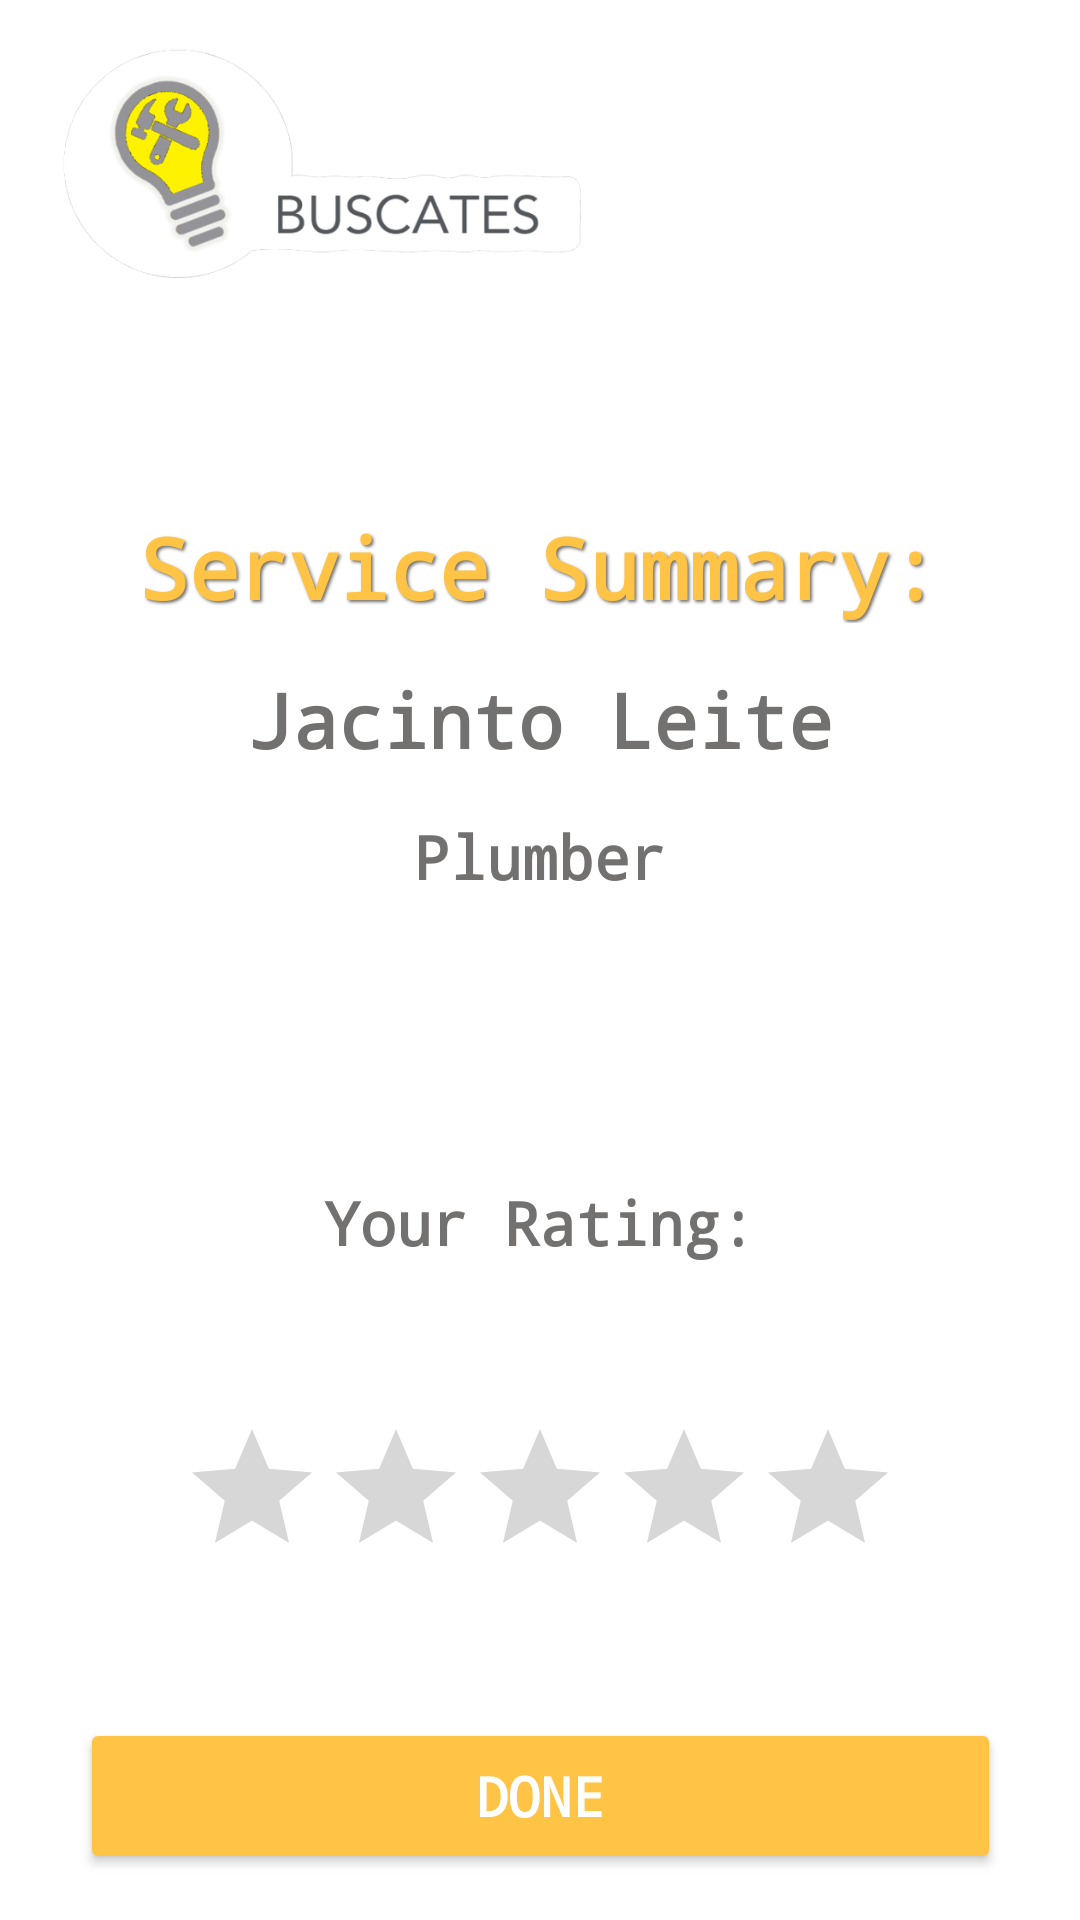

Here is an Android app screen rendered from its layout file. Give the layout XML and the strings, colors and styles it references.
<!-- AndroidManifest.xml: application theme Theme.Buscatelas -->
<!-- res/layout/fragment_pag_final_request.xml -->
<?xml version="1.0" encoding="utf-8"?>
<androidx.constraintlayout.widget.ConstraintLayout xmlns:android="http://schemas.android.com/apk/res/android"
    xmlns:app="http://schemas.android.com/apk/res-auto"
    xmlns:tools="http://schemas.android.com/tools"
    android:id="@+id/frameLayout"
    android:layout_width="match_parent"
    android:layout_height="match_parent"
    tools:context=".pag_final_request">


    <ImageView
        android:id="@+id/imageView11"
        android:layout_width="205dp"
        android:layout_height="99dp"
        android:layout_marginTop="4dp"
        android:src="@drawable/buscates_icon"
        app:layout_constraintEnd_toEndOf="parent"
        app:layout_constraintHorizontal_bias="0.0"
        app:layout_constraintStart_toStartOf="parent"
        app:layout_constraintTop_toTopOf="parent" />

    <TextView
        android:id="@+id/textView31"
        android:layout_width="wrap_content"
        android:layout_height="wrap_content"
        android:layout_marginBottom="36dp"
        android:text="Your Rating:"
        android:textColor="#73716f"
        android:textColorLink="#000000"
        android:textSize="20sp"
        android:textStyle="bold"
        android:typeface="monospace"
        app:layout_constraintBottom_toTopOf="@+id/ratingBar2"
        app:layout_constraintEnd_toEndOf="parent"
        app:layout_constraintStart_toStartOf="parent"
        app:layout_constraintTop_toBottomOf="@+id/textView28" />

    <Button
        android:id="@+id/button11"
        android:layout_width="307dp"
        android:layout_height="52dp"
        android:text="DONE"
        android:textColor="@color/white"
        android:textSize="18sp"
        android:textStyle="bold"
        android:typeface="monospace"
        app:backgroundTint="@color/main_variant"
        app:cornerRadius="10dp"
        app:iconTint="@color/dark"
        app:layout_constraintBottom_toBottomOf="parent"
        app:layout_constraintEnd_toEndOf="parent"
        app:layout_constraintStart_toStartOf="parent"
        app:layout_constraintTop_toBottomOf="@+id/ratingBar2" />

    <RatingBar
        android:id="@+id/ratingBar2"
        android:layout_width="wrap_content"
        android:layout_height="wrap_content"
        android:layout_marginBottom="28dp"
        app:layout_constraintBottom_toTopOf="@+id/button11"
        app:layout_constraintEnd_toEndOf="parent"
        app:layout_constraintStart_toStartOf="parent"
        app:layout_constraintTop_toBottomOf="@+id/textView31"
        tools:ignore="SpeakableTextPresentCheck" />

    <TextView
        android:id="@+id/textView28"
        android:layout_width="wrap_content"
        android:layout_height="wrap_content"
        android:layout_marginBottom="80dp"
        android:text="Plumber"
        android:textColor="#73716f"
        android:textColorLink="#000000"
        android:textSize="20sp"
        android:textStyle="bold"
        android:typeface="monospace"
        app:layout_constraintBottom_toTopOf="@+id/textView31"
        app:layout_constraintEnd_toEndOf="parent"
        app:layout_constraintStart_toStartOf="parent"
        app:layout_constraintTop_toBottomOf="@+id/textView30" />

    <TextView
        android:id="@+id/textView30"
        android:layout_width="wrap_content"
        android:layout_height="wrap_content"
        android:text="Jacinto Leite"
        android:textColor="#73716f"
        android:textColorLink="#000000"
        android:textSize="25sp"
        android:textStyle="bold"
        android:typeface="monospace"
        app:layout_constraintBottom_toTopOf="@+id/textView28"
        app:layout_constraintEnd_toEndOf="parent"
        app:layout_constraintStart_toStartOf="parent"
        app:layout_constraintTop_toBottomOf="@+id/textView21" />

    <TextView
        android:id="@+id/textView21"
        android:layout_width="wrap_content"
        android:layout_height="wrap_content"
        android:layout_marginTop="52dp"
        android:shadowColor="#73716f"
        android:shadowDx="2"
        android:shadowDy="2"
        android:shadowRadius="2"
        android:text="Service Summary:"
        android:textColor="#ffc445"
        android:textColorLink="#000000"
        android:textSize="28sp"
        android:textStyle="bold"
        android:typeface="monospace"
        app:layout_constraintBottom_toTopOf="@+id/textView30"
        app:layout_constraintEnd_toEndOf="parent"
        app:layout_constraintHorizontal_bias="0.496"
        app:layout_constraintStart_toStartOf="parent"
        app:layout_constraintTop_toBottomOf="@+id/imageView11" />

</androidx.constraintlayout.widget.ConstraintLayout>
<!-- resources referenced by this layout -->
<resources>
  <color name="dark">#73716f</color>
  <color name="main_variant">#ffc445</color>
  <color name="white">#FFFFFFFF</color>
  <!-- drawable buscates_icon: png bitmap (drawable-v24, 59472 bytes) -->
  <style name="Theme.Buscatelas" parent="Theme.MaterialComponents.DayNight.DarkActionBar">
          
          <item name="colorPrimary">@color/main_variant</item>
          <item name="colorPrimaryVariant">@color/dark</item>
          <item name="colorOnPrimary">@color/white</item>
          
          <item name="colorSecondary">@color/synergy1</item>
          <item name="colorSecondaryVariant">@color/synergy2</item>
          <item name="colorOnSecondary">@color/black</item>
          
          <item name="android:statusBarColor" tools:targetApi="l">?attr/colorPrimaryVariant</item>
          
      </style>
  <color name="synergy1">#7b96b9</color>
  <color name="synergy2">#8073b9</color>
  <color name="black">#FF000000</color>
</resources>
